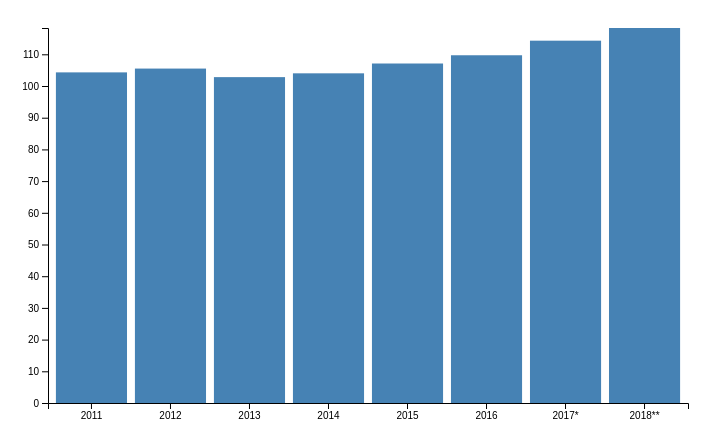
D3 v4 page, settled after 360 driven frames (6 s of simulated time); the page loaded 1 data file(s).


// set the dimensions and margins of the graph
var margin = {top: 20, right: 20, bottom: 30, left: 40},
    width = 700 - margin.left - margin.right,
    height = 425 - margin.top - margin.bottom;

// set the ranges
var x = d3.scaleBand()
          .range([0, width])
          .padding(0.1);
var y = d3.scaleLinear()
          .range([height, 0]);
          
// append the svg object to the body of the page
// append a 'group' element to 'svg'
// moves the 'group' element to the top left margin
var svg = d3.select("body").append("svg")
    .attr("width", width + margin.left + margin.right)
    .attr("height", height + margin.top + margin.bottom)
  .append("g")
    .attr("transform", 
          "translate(" + margin.left + "," + margin.top + ")");

	// get the data
d3.csv("data.csv", function(error, data) {
  if (error) throw error;
	
  // format the data
  data.forEach(function(d) {
    d.eur = +d.eur;
  });
  
	// Scale the range of the data in the domains
  x.domain(data.map(function(d) { return d.jaar; }));
  y.domain([0, d3.max(data, function(d) { return d.eur; })]);
  
	// append the rectangles for the bar chart
  svg.selectAll(".bar")
      .data(data)
    .enter().append("rect")
      .attr("class", "bar")
      .attr("x", function(d) { return x(d.jaar); })
      .attr("width", x.bandwidth())
      .attr("y", function(d) { return y(d.eur); })
      .attr("height", function(d) { return height - y(d.eur); })
      .on("mousemove", function(d){
            tooltip
              .style("left", d3.event.pageX + 10 + "px")
              .style("top", d3.event.pageY - 25 + "px")
              .style("display", "inline-block")
              .html((d.jaar1) + "<br>" + "€ " + (d.eur));
        })
    		.on("mouseout", function(d){ tooltip.style("display", "none");});
  
	// add the x Axis
  svg.append("g")
      .attr("class", "axis")
      .attr("transform", "translate(0," + height + ")")
      .call(d3.axisBottom(x));
  
	// add the y Axis
  svg.append("g")
      .attr("class", "axis")
      .call(d3.axisLeft(y));

	// Add a small label for the graph name.
  chartOmzet.append("text")
      .attr("class", "title")
      .attr("x", 10)
      .attr("y", -20)
      .attr("font-weight", "bold")
      .style("text-anchor", "start")
      .style("font-size", 12)
      .text("Omzet (x miljard €)");  
});


### data: data.csv
jaar, eur
2011, 104.3
2012, 105.5
2013, 102.8
2014, 104.0
2015, 107.1
2016, 109.7
2017*, 114.3
2018**, 118.3